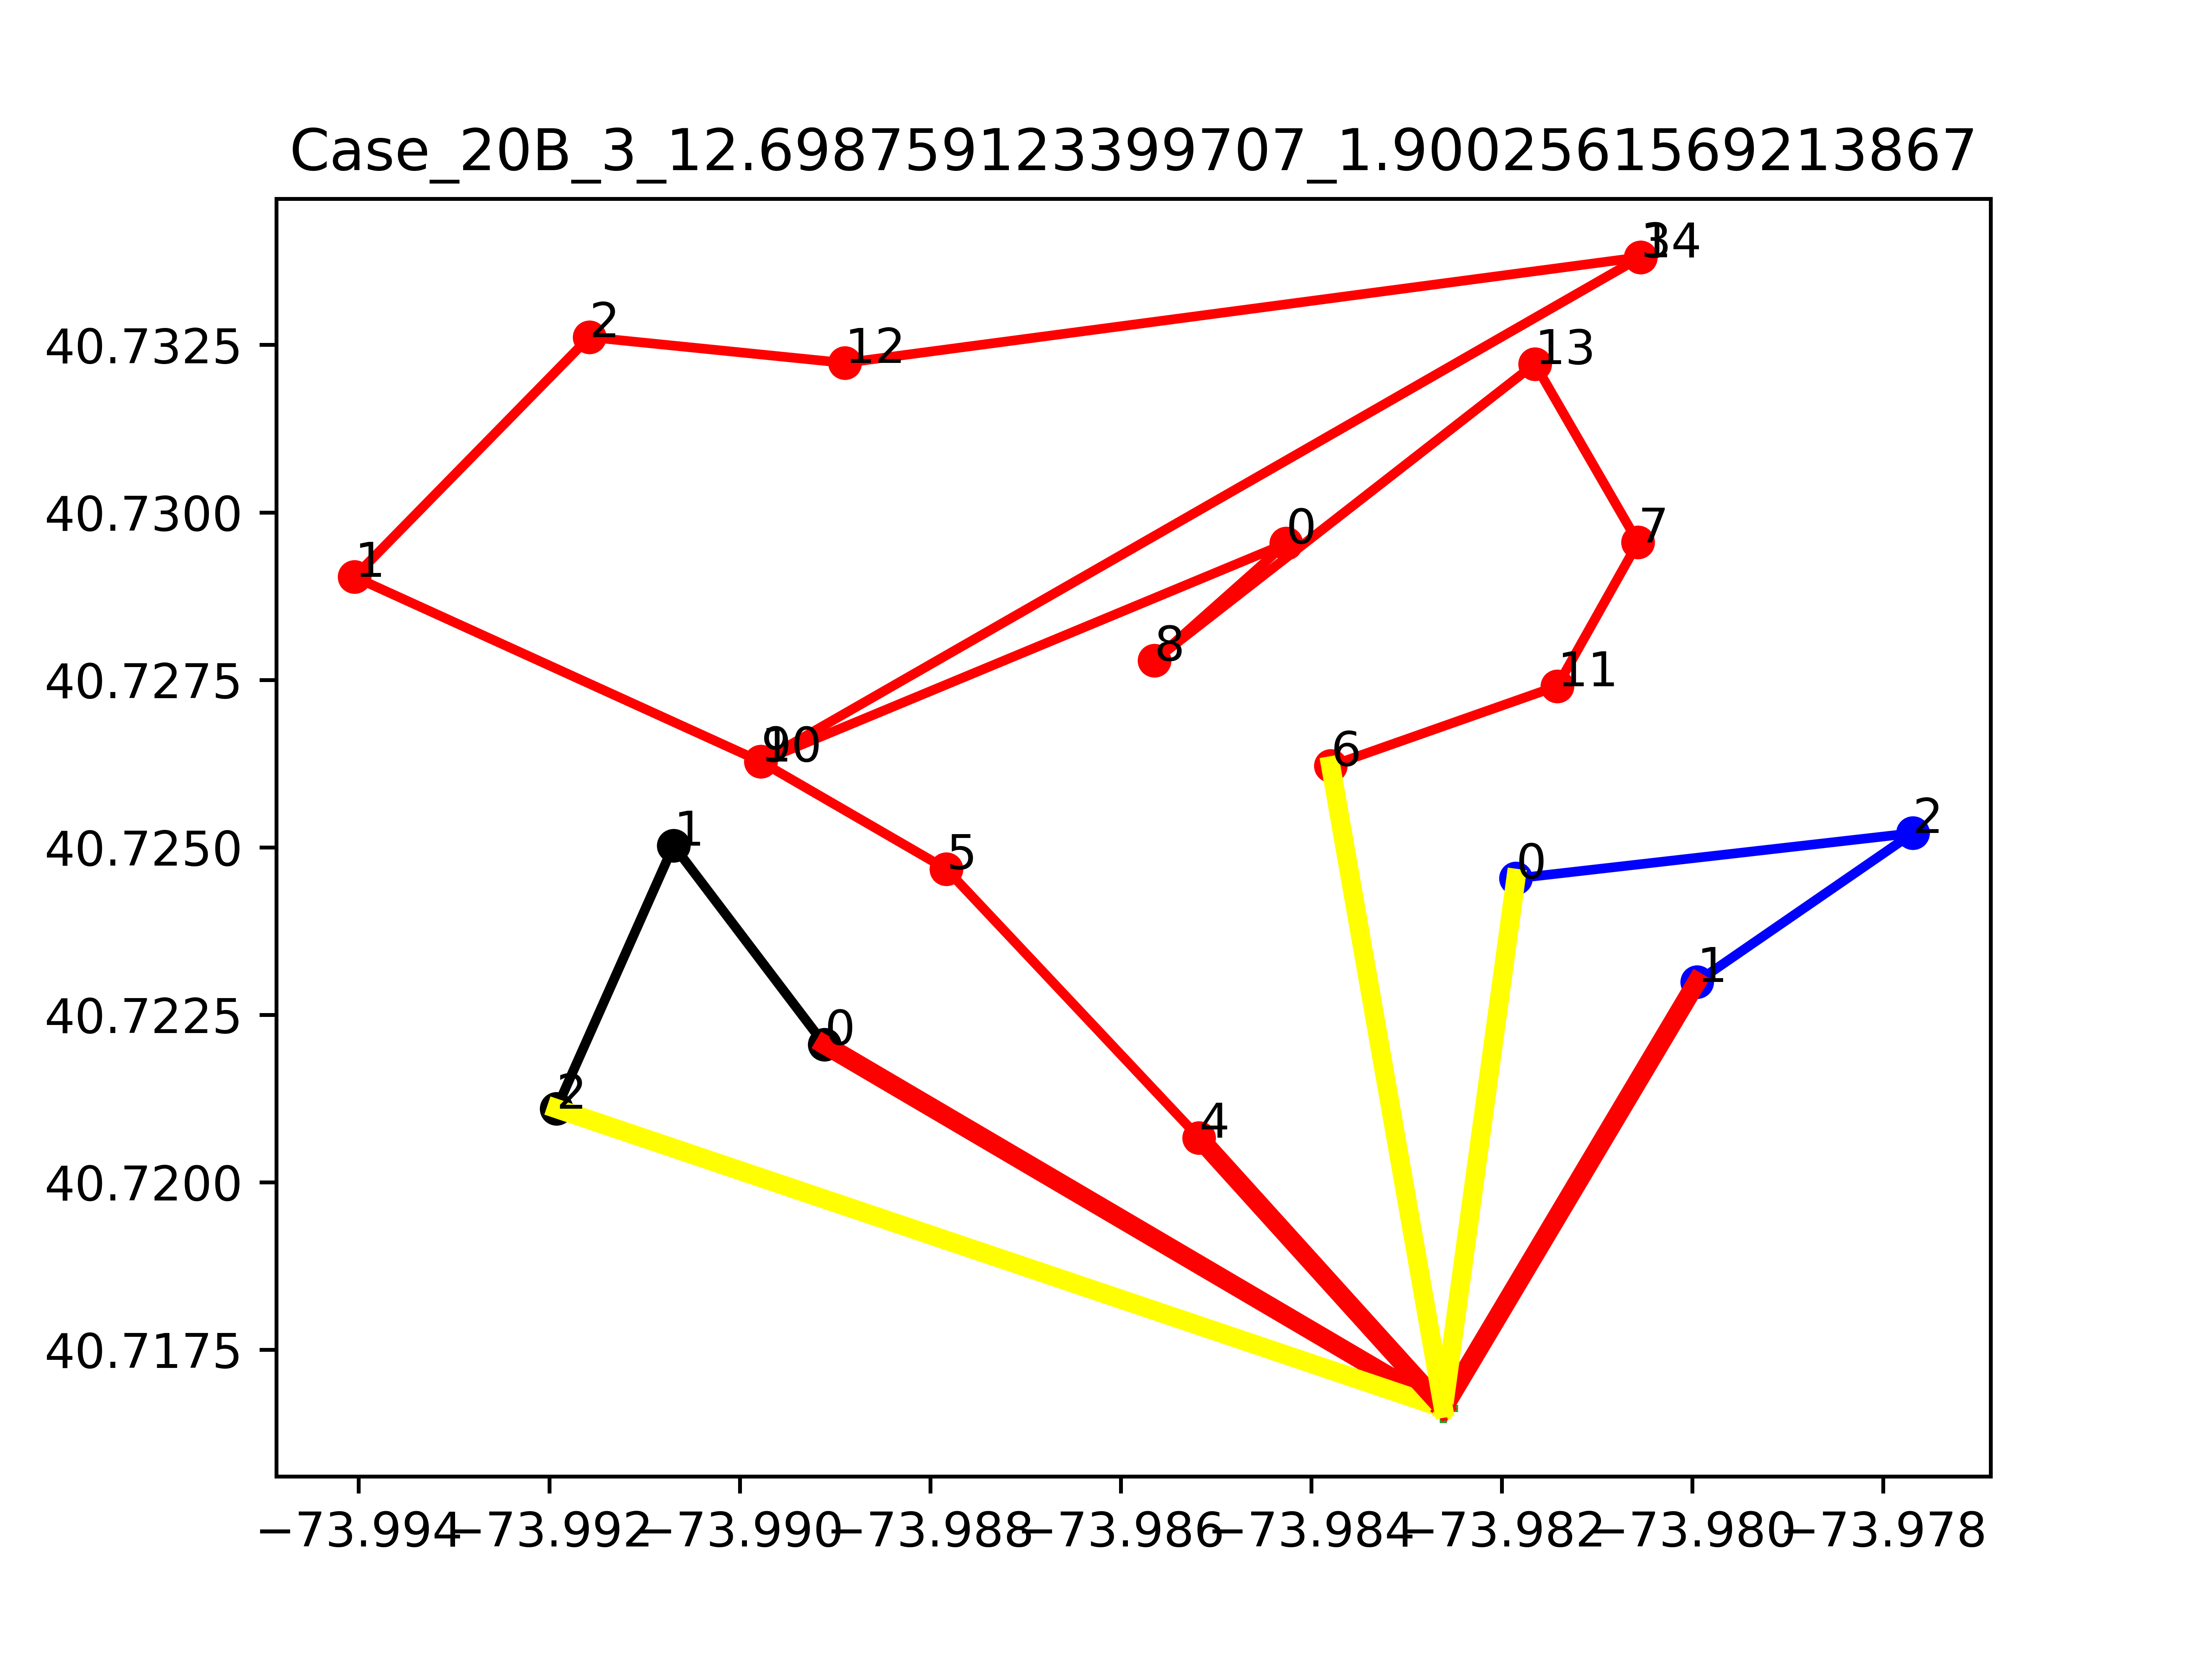

The table this chart was drawn from, first rows:
v, i, j, Laitude1, Longitude1, Latitude2, Longitude2, yvi, yvj, targetj, Ui, Uj, svi, svj
0, -2, -1, 40.72, -73.98, 40.72, -73.98, 0.0, 14.0, 0, 0, 0, 0.0, 14.0
0, -1, 0, 40.72, -73.98, 40.72, -73.99, 14.0, 8, -6.0, 0, 0, 14.0, -6.0
0, 0, 1, 40.72, -73.99, 40.73, -73.99, 8, 0.0, -8.0, 0.0, 0.0, -6.0, -8.0
0, 1, 2, 40.73, -73.99, 40.72, -73.99, 0.0, 0.0, -3.0, 0.0, 3.0, -8.0, 0.0
0, 2, -2, 40.72, -73.99, 40.72, -73.98, 0.0, 0.0, 0, 0, 0, 0.0, 0.0
1, -2, -1, 40.72, -73.98, 40.72, -73.98, 0.0, 0.0, 0, 0, 0, -19, 0.0
1, -1, 1, 40.72, -73.98, 40.72, -73.98, 0.0, 10, 10.0, 0, 0, 0.0, 10.0
1, 0, -2, 40.72, -73.98, 40.72, -73.98, 19, 0.0, 0, 0, 0, 0.0, -19
1, 1, 2, 40.72, -73.98, 40.73, -73.98, 10, 19, 9.0, 0.0, 0.0, 10.0, 9.0
1, 2, 0, 40.73, -73.98, 40.72, -73.98, 19, 19, -4.0, 0.0, 4.0, 9.0, 0.0
2, -2, -1, 40.72, -73.98, 40.72, -73.98, 0.0, 12, 0, 0, 0, -19.0, 12
2, -1, 4, 40.72, -73.98, 40.72, -73.99, 12, 21, 9.0, 0, 0, 12, 9.0
2, 0, 8, 40.73, -73.98, 40.73, -73.99, 7.0, 0.0, -7.0, 0.0, 0.0, 7.0, -7.0
2, 1, 9, 40.73, -73.99, 40.73, -73.99, 24.0, 0.0, -24.0, 0.0, 0.0, 8.0, -24.0
2, 2, 1, 40.73, -73.99, 40.73, -73.99, 16, 24.0, 8.0, 0.0, 0.0, 4.0, 8.0
2, 3, 14, 40.73, -73.98, 40.73, -73.98, 15, 19, 4.0, 0.0, 0.0, 10.0, 4.0
2, 4, 5, 40.72, -73.99, 40.72, -73.99, 21, 13, -8.0, 0.0, 0.0, 9.0, -8.0
2, 5, 10, 40.72, -73.99, 40.73, -73.99, 13, 5, -8.0, 0.0, 0.0, -8.0, -8.0
2, 6, -2, 40.73, -73.98, 40.72, -73.98, 19.0, 0.0, 0, 0, 0, 0.0, -19.0
2, 7, 11, 40.73, -73.98, 40.73, -73.98, 25.0, 19.0, -6.0, 0.0, 0.0, 9.0, -6.0
2, 8, 13, 40.73, -73.99, 40.73, -73.98, 0.0, 16.0, 16.0, 0.0, 0.0, -7.0, 16.0
2, 9, 0, 40.73, -73.99, 40.73, -73.98, 0.0, 7.0, 7.0, 0.0, 0.0, -24.0, 7.0
2, 10, 3, 40.73, -73.99, 40.73, -73.98, 5, 15, 10.0, 0.0, 0.0, -8.0, 10.0
2, 11, 6, 40.73, -73.98, 40.73, -73.98, 19.0, 19.0, 3.0, 0.0, 3.0, -6.0, 0.0
2, 12, 2, 40.73, -73.99, 40.73, -73.99, 12, 16, 4.0, 0.0, 0.0, -7.0, 4.0
2, 13, 7, 40.73, -73.98, 40.73, -73.98, 16.0, 25.0, 9.0, 0.0, 0.0, 16.0, 9.0
2, 14, 12, 40.73, -73.98, 40.73, -73.99, 19, 12, -7.0, 0.0, 0.0, 4.0, -7.0
obj:, 12.7
unsatisfied:, 5.0
travel distance:, 7.699
clock time, 1.9
